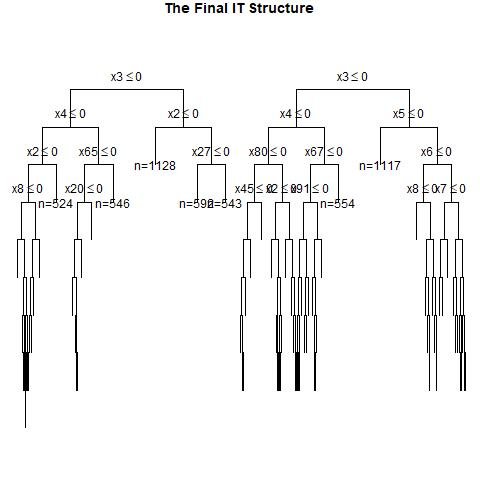

The data file committed next to this chart (first rows):
, x1, x2, x3, x4, x5, x6, x7, x8, x9, x10, x11, x12, x13, x14, x15, x16, x17, x18, x19, x20, x21, x22, x23
1, 1, 0, 1, 1, 0, 1, 0, 0, 1, 0, 0, 1, 1, 1, 0, 1, 1, 0, 0, 0, 1, 0, 0
2, 0, 1, 1, 1, 1, 1, 1, 0, 0, 0, 1, 1, 0, 0, 1, 1, 0, 0, 1, 0, 1, 0, 1
3, 0, 0, 1, 0, 1, 1, 1, 1, 0, 0, 1, 1, 1, 1, 1, 0, 1, 1, 1, 0, 1, 1, 0
4, 0, 1, 0, 0, 1, 1, 1, 1, 1, 0, 1, 1, 0, 1, 0, 0, 0, 1, 1, 1, 1, 0, 1
5, 0, 1, 1, 1, 1, 0, 0, 0, 1, 1, 1, 0, 0, 0, 1, 1, 1, 0, 1, 0, 0, 0, 0
6, 0, 1, 1, 0, 1, 1, 0, 0, 0, 1, 1, 1, 1, 0, 0, 1, 1, 1, 0, 1, 1, 1, 1
7, 0, 0, 0, 1, 0, 1, 0, 0, 0, 0, 0, 0, 0, 1, 1, 0, 1, 0, 1, 0, 0, 1, 1
8, 1, 1, 1, 1, 1, 1, 0, 0, 1, 1, 0, 1, 1, 1, 0, 1, 0, 0, 0, 1, 0, 1, 1
9, 1, 1, 1, 0, 1, 1, 0, 0, 0, 0, 1, 0, 1, 0, 0, 1, 1, 0, 0, 0, 1, 1, 0
10, 0, 1, 1, 0, 0, 0, 0, 0, 1, 1, 1, 1, 1, 0, 0, 0, 0, 1, 0, 1, 0, 1, 0
11, 1, 0, 1, 0, 0, 1, 0, 1, 0, 0, 1, 0, 1, 1, 1, 0, 0, 1, 1, 0, 0, 1, 1
12, 0, 0, 0, 0, 1, 0, 1, 1, 0, 0, 0, 1, 0, 0, 1, 1, 1, 0, 0, 0, 0, 1, 1
13, 1, 1, 0, 0, 0, 0, 1, 1, 1, 1, 0, 1, 0, 0, 1, 0, 0, 0, 1, 0, 0, 0, 1
14, 0, 0, 0, 0, 0, 0, 0, 1, 1, 0, 1, 0, 0, 1, 0, 1, 0, 0, 0, 0, 0, 0, 1
15, 0, 1, 0, 0, 0, 0, 0, 1, 1, 0, 1, 0, 0, 1, 0, 1, 1, 0, 1, 1, 1, 0, 1
16, 0, 0, 1, 1, 0, 1, 0, 1, 1, 0, 0, 0, 0, 1, 1, 0, 0, 0, 1, 0, 1, 0, 0
17, 0, 1, 0, 1, 1, 0, 0, 0, 0, 1, 0, 0, 1, 1, 1, 1, 1, 0, 1, 0, 0, 0, 0
18, 0, 0, 0, 0, 1, 1, 0, 0, 0, 1, 1, 1, 0, 0, 1, 0, 0, 0, 0, 1, 0, 0, 0
19, 0, 0, 0, 0, 0, 1, 0, 0, 0, 1, 1, 0, 0, 1, 0, 1, 0, 0, 0, 1, 1, 0, 1
20, 0, 1, 0, 0, 0, 0, 1, 0, 1, 1, 1, 1, 0, 0, 1, 1, 0, 1, 1, 0, 0, 0, 0
21, 0, 1, 0, 0, 0, 0, 0, 0, 1, 1, 0, 1, 1, 0, 0, 0, 1, 1, 0, 1, 1, 1, 1
22, 1, 1, 0, 1, 0, 1, 1, 1, 1, 1, 1, 0, 0, 0, 0, 0, 1, 0, 1, 1, 1, 0, 0
23, 0, 0, 1, 1, 1, 1, 0, 1, 0, 1, 1, 1, 1, 0, 1, 1, 0, 1, 0, 1, 0, 0, 1
24, 0, 1, 0, 1, 1, 1, 0, 1, 1, 0, 0, 1, 1, 1, 0, 1, 0, 1, 1, 0, 0, 1, 0
25, 0, 1, 0, 0, 0, 1, 1, 1, 0, 1, 1, 0, 0, 0, 0, 1, 1, 1, 1, 0, 0, 1, 0
26, 0, 0, 1, 1, 0, 1, 0, 1, 1, 0, 1, 1, 0, 1, 1, 0, 0, 1, 1, 0, 0, 0, 0
27, 0, 0, 0, 0, 1, 1, 0, 0, 1, 0, 0, 0, 0, 1, 0, 0, 1, 0, 1, 0, 0, 1, 1
28, 0, 1, 1, 0, 1, 1, 0, 1, 0, 1, 0, 1, 1, 0, 0, 0, 1, 0, 0, 1, 1, 0, 0
29, 0, 1, 0, 1, 0, 1, 1, 0, 1, 1, 0, 1, 1, 1, 0, 0, 0, 0, 0, 1, 1, 1, 1
30, 0, 0, 0, 0, 0, 0, 1, 0, 1, 1, 1, 1, 0, 1, 1, 1, 1, 0, 1, 0, 0, 1, 1
31, 0, 0, 1, 1, 0, 0, 1, 1, 1, 0, 1, 0, 1, 1, 1, 0, 1, 0, 0, 1, 1, 0, 0
32, 0, 1, 0, 1, 0, 1, 1, 1, 0, 1, 1, 0, 0, 1, 1, 1, 1, 0, 0, 1, 0, 1, 0
33, 0, 1, 1, 1, 1, 0, 1, 1, 1, 1, 0, 0, 0, 0, 1, 0, 1, 1, 1, 0, 0, 1, 1
34, 1, 0, 0, 0, 1, 1, 0, 0, 1, 0, 0, 1, 0, 1, 0, 1, 1, 0, 1, 0, 0, 1, 0
35, 0, 1, 1, 1, 1, 0, 0, 1, 1, 1, 0, 1, 0, 0, 1, 0, 0, 0, 1, 1, 0, 1, 0
36, 1, 0, 1, 0, 0, 1, 1, 1, 0, 1, 1, 1, 0, 1, 0, 1, 1, 1, 0, 1, 1, 0, 1
37, 1, 1, 1, 1, 0, 0, 0, 1, 0, 1, 1, 1, 0, 0, 1, 1, 1, 1, 1, 0, 0, 1, 0
38, 1, 0, 1, 0, 0, 1, 0, 0, 1, 1, 0, 1, 1, 1, 1, 0, 1, 0, 0, 0, 1, 0, 0
39, 0, 0, 0, 0, 0, 1, 1, 1, 0, 1, 1, 1, 1, 0, 0, 0, 1, 0, 1, 1, 0, 1, 0
40, 1, 1, 0, 1, 1, 0, 0, 1, 1, 0, 1, 1, 1, 0, 0, 0, 0, 1, 1, 0, 0, 0, 0
41, 0, 0, 1, 0, 0, 0, 1, 1, 0, 0, 1, 0, 0, 1, 1, 1, 1, 1, 0, 1, 1, 0, 0
42, 1, 0, 1, 0, 1, 0, 0, 1, 0, 1, 0, 0, 1, 1, 0, 0, 1, 0, 1, 0, 0, 0, 1
43, 1, 1, 0, 1, 1, 0, 0, 1, 0, 1, 1, 0, 1, 0, 0, 1, 0, 0, 1, 0, 0, 1, 0
44, 0, 1, 0, 1, 0, 0, 0, 0, 0, 1, 1, 1, 1, 0, 0, 0, 1, 0, 1, 1, 0, 1, 0
45, 0, 0, 0, 0, 0, 0, 1, 1, 1, 1, 1, 0, 0, 1, 1, 0, 1, 0, 1, 0, 1, 0, 0
46, 0, 0, 1, 0, 1, 0, 0, 1, 0, 1, 1, 0, 0, 1, 1, 1, 0, 1, 1, 0, 1, 1, 1
47, 0, 0, 0, 0, 1, 0, 1, 1, 1, 1, 1, 1, 0, 0, 1, 1, 0, 1, 0, 0, 0, 1, 1
48, 1, 0, 0, 0, 1, 1, 1, 1, 0, 1, 1, 1, 1, 0, 1, 1, 0, 0, 1, 0, 1, 1, 0
49, 1, 0, 1, 0, 1, 1, 1, 0, 1, 1, 0, 0, 0, 0, 0, 1, 1, 0, 0, 0, 1, 0, 0
50, 0, 1, 0, 1, 0, 0, 1, 1, 0, 0, 0, 0, 0, 0, 1, 1, 0, 0, 0, 1, 1, 1, 0
51, 0, 1, 0, 1, 0, 0, 0, 1, 0, 0, 1, 1, 1, 1, 0, 0, 0, 1, 1, 0, 0, 0, 0
52, 0, 1, 0, 1, 0, 1, 0, 1, 1, 0, 1, 0, 1, 0, 0, 0, 1, 1, 0, 1, 1, 1, 1
53, 0, 0, 0, 1, 1, 1, 1, 0, 0, 0, 0, 1, 0, 1, 1, 1, 1, 0, 0, 1, 0, 1, 0
54, 0, 0, 0, 1, 1, 1, 0, 0, 0, 1, 1, 0, 0, 0, 0, 0, 0, 1, 1, 0, 1, 1, 1
55, 1, 1, 1, 0, 0, 0, 1, 1, 1, 1, 1, 1, 0, 1, 0, 0, 0, 1, 1, 0, 0, 0, 1
56, 0, 1, 1, 1, 0, 1, 0, 0, 1, 1, 1, 1, 0, 1, 1, 0, 0, 1, 0, 0, 0, 0, 0
57, 1, 1, 0, 0, 0, 1, 1, 0, 0, 0, 1, 0, 0, 0, 1, 0, 0, 0, 1, 0, 1, 0, 1
58, 0, 1, 0, 0, 1, 1, 0, 0, 0, 1, 1, 1, 1, 1, 0, 0, 1, 1, 0, 0, 0, 0, 1
59, 0, 1, 0, 0, 1, 1, 1, 1, 0, 0, 0, 0, 0, 0, 0, 1, 1, 0, 1, 1, 1, 0, 0
60, 0, 0, 1, 0, 1, 0, 1, 1, 0, 0, 0, 0, 0, 0, 1, 0, 1, 1, 0, 0, 1, 1, 1
... 940 more rows
